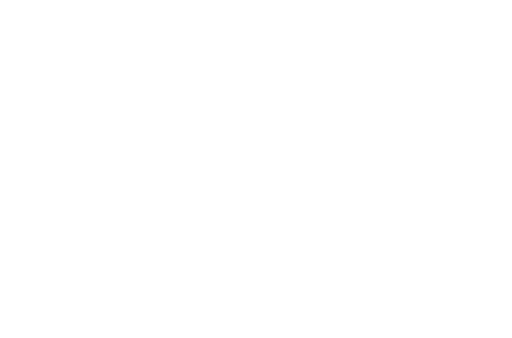
t = 0.00 s
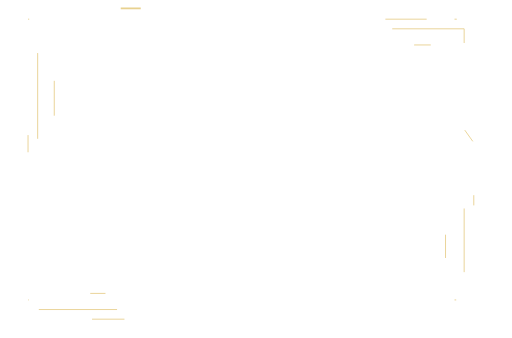
t = 1.33 s
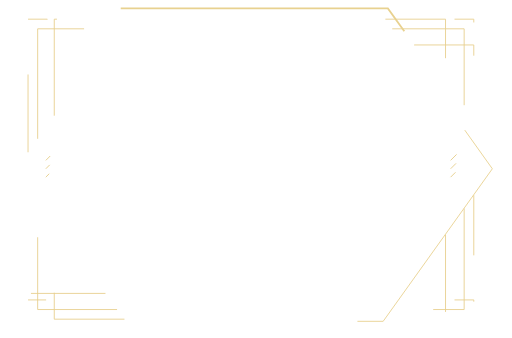
t = 1.97 s
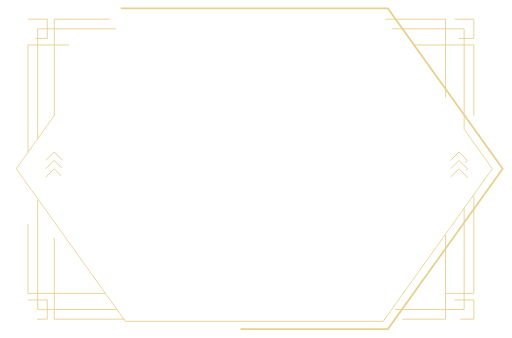
t = 2.60 s
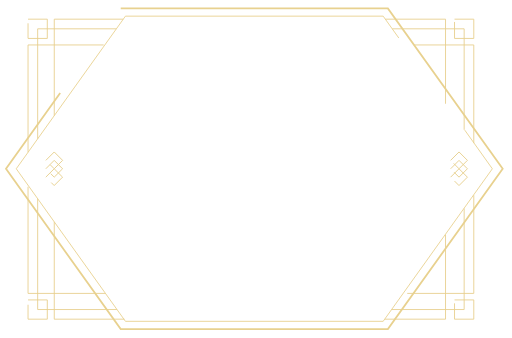
t = 3.24 s
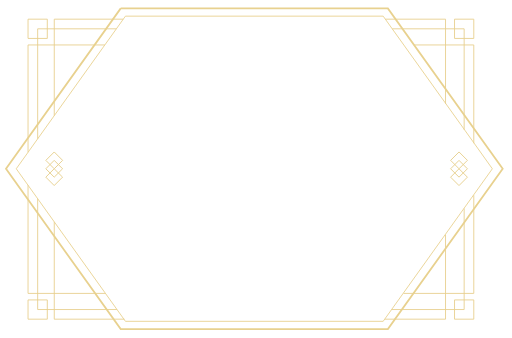
t = 4.00 s

The animated SVG that drew these frames (rendered in a browser with its animation timeline set to each time). Animation: 2 CSS @keyframes rules; one cycle of 4.00 s.

<!--?xml version="1.0" encoding="utf-8"?-->
<!-- Generator: Adobe Illustrator 23.0.6, SVG Export Plug-In . SVG Version: 6.00 Build 0)  -->
<svg version="1.1" id="Layer_1" xmlns="http://www.w3.org/2000/svg" xmlns:xlink="http://www.w3.org/1999/xlink" x="0px" y="0px" viewBox="0 0 573.9 378.9" style="" xml:space="preserve">
<style type="text/css">
	.st0{fill:none;stroke:#E7CF8E;stroke-miterlimit:10;}
	.st1{fill:none;stroke:#E8D18F;stroke-width:2;stroke-miterlimit:10;}
	.st2{fill:none;stroke:#E8D18F;stroke-miterlimit:10;}
</style>
<g>
	<g>
		<path class="st0 OrJSWgBI_0" d="M439.7,32.3L520.3,32.3L520.3,145.5"></path>
		<path class="st0 OrJSWgBI_1" d="M423.2,32.3"></path>
		<path class="st0 OrJSWgBI_2" d="M42.2,155.6L42.2,32.3L130.4,32.3"></path>
		<path class="st0 OrJSWgBI_3" d="M42.2,174.1"></path>
		<path class="st0 OrJSWgBI_4" d="M131.2,347L42.2,347L42.2,222.7"></path>
		<path class="st0 OrJSWgBI_5" d="M131.7,347"></path>
		<path class="st0 OrJSWgBI_6" d="M520.3,233.7L520.3,347L439,347"></path>
		<path class="st0 OrJSWgBI_7" d="M520.3,225"></path>
		<path class="st0 OrJSWgBI_8" d="M520.3,213.3"></path>
		<path class="st0 OrJSWgBI_9" d="M520.3,145.5"></path>
		<path class="st0 OrJSWgBI_10" d="M432,21.5L499.4,21.5L499.4,116.3"></path>
		<path class="st0 OrJSWgBI_11" d="M416.1,21.5"></path>
		<path class="st0 OrJSWgBI_12" d="M291.3,21.5"></path>
		<path class="st0 OrJSWgBI_13" d="M238.9,21.5"></path>
		<path class="st0 OrJSWgBI_14" d="M60.8,129.7L60.8,21.5L138.2,21.5"></path>
		<path class="st0 OrJSWgBI_15" d="M139.5,357.8L60.8,357.8L60.8,248.7"></path>
		<path class="st0 OrJSWgBI_16" d="M196.6,357.8"></path>
		<path class="st0 OrJSWgBI_17" d="M499.4,263.1L499.4,357.8L431.3,357.8"></path>
		<path class="st0 OrJSWgBI_18" d="M499.4,263.1"></path>
		<path class="st0 OrJSWgBI_19" d="M499.4,258.2"></path>
		<path class="st0 OrJSWgBI_20" d="M499.4,250"></path>
		<path class="st0 OrJSWgBI_21" d="M464.2,50.4L531.1,50.4L531.1,160.6"></path>
		<path class="st0 OrJSWgBI_22" d="M31.4,170.7L31.4,50.4L117.5,50.4"></path>
		<path class="st0 OrJSWgBI_23" d="M118.2,328.9L31.4,328.9L31.4,207.6"></path>
		<path class="st0 OrJSWgBI_24" d="M452.3,328.9"></path>
		<path class="st0 OrJSWgBI_25" d="M531.1,218.8L531.1,328.9L452.3,328.9"></path>
		<path class="st0 OrJSWgBI_26" d="M531.1,217"></path>
		<path class="st0 OrJSWgBI_27" d="M531.1,160.6"></path>
		<path class="st0 OrJSWgBI_28" width="21.6" height="21.6" d="M509.5 21.5 L531.1 21.5 L531.1 43.1 L509.5 43.1 Z"></path>
		<path class="st0 OrJSWgBI_29" width="21.6" height="21.6" d="M509.5 336.2 L531.1 336.2 L531.1 357.8 L509.5 357.8 Z"></path>
		<path class="st0 OrJSWgBI_30" width="21.6" height="21.6" d="M31.4 21.5 L53 21.5 L53 43.1 L31.4 43.1 Z"></path>
		<path class="st0 OrJSWgBI_31" width="21.6" height="21.6" d="M31.4 336.2 L53 336.2 L53 357.8 L31.4 357.8 Z"></path>
	</g>
	<path class="st1 OrJSWgBI_32" d="M135.3,9.4L434.8,9.4L563.5,189.2L434.8,368.9L135.3,368.9L6.7,189.2Z"></path>
	<path class="st2 OrJSWgBI_33" d="M521,145.9L551.9,189.2L429.5,360.2L140.6,360.2L18.2,189.2L140.6,18.1L429.5,18.1L521,145.9"></path>
	<g>
		
			<path transform="matrix(0.7071 -0.7071 0.7071 0.7071 23.6051 416.4976)" class="st0 OrJSWgBI_34" width="13.3" height="13.3" d="M507.9 173.1 L521.1999999999999 173.1 L521.1999999999999 186.4 L507.9 186.4 Z"></path>
		
			<path transform="matrix(0.7071 -0.7071 0.7071 0.7071 16.9585 419.2849)" class="st0 OrJSWgBI_35" width="13.3" height="13.3" d="M507.9 182.5 L521.1999999999999 182.5 L521.1999999999999 195.8 L507.9 195.8 Z"></path>
		
			<path transform="matrix(0.7071 -0.7071 0.7071 0.7071 10.297 422.041)" class="st0 OrJSWgBI_36" width="13.3" height="13.3" d="M507.9 191.9 L521.1999999999999 191.9 L521.1999999999999 205.20000000000002 L507.9 205.20000000000002 Z"></path>
	</g>
	<g>
		
			<path transform="matrix(0.7071 -0.7071 0.7071 0.7071 -109.2979 95.6269)" class="st0 OrJSWgBI_37" width="13.3" height="13.3" d="M54.1 173.1 L67.4 173.1 L67.4 186.4 L54.1 186.4 Z"></path>
		
			<path transform="matrix(0.7071 -0.7071 0.7071 0.7071 -115.9633 98.3958)" class="st0 OrJSWgBI_38" width="13.3" height="13.3" d="M54.1 182.5 L67.4 182.5 L67.4 195.8 L54.1 195.8 Z"></path>
		
			<path transform="matrix(0.7071 -0.7071 0.7071 0.7071 -122.6233 101.1538)" class="st0 OrJSWgBI_39" width="13.3" height="13.3" d="M54.1 191.9 L67.4 191.9 L67.4 205.20000000000002 L54.1 205.20000000000002 Z"></path>
	</g>
</g>
<style data-made-with="vivus-instant">.OrJSWgBI_0{stroke-dasharray:194 196;stroke-dashoffset:195;animation:OrJSWgBI_draw 2666ms ease-in-out 0ms forwards;}.OrJSWgBI_1{stroke-dasharray:0 2;stroke-dashoffset:1;animation:OrJSWgBI_draw 2666ms ease-in-out 34ms forwards;}.OrJSWgBI_2{stroke-dasharray:212 214;stroke-dashoffset:213;animation:OrJSWgBI_draw 2666ms ease-in-out 68ms forwards;}.OrJSWgBI_3{stroke-dasharray:0 2;stroke-dashoffset:1;animation:OrJSWgBI_draw 2666ms ease-in-out 102ms forwards;}.OrJSWgBI_4{stroke-dasharray:214 216;stroke-dashoffset:215;animation:OrJSWgBI_draw 2666ms ease-in-out 136ms forwards;}.OrJSWgBI_5{stroke-dasharray:0 2;stroke-dashoffset:1;animation:OrJSWgBI_draw 2666ms ease-in-out 170ms forwards;}.OrJSWgBI_6{stroke-dasharray:195 197;stroke-dashoffset:196;animation:OrJSWgBI_draw 2666ms ease-in-out 205ms forwards;}.OrJSWgBI_7{stroke-dasharray:0 2;stroke-dashoffset:1;animation:OrJSWgBI_draw 2666ms ease-in-out 239ms forwards;}.OrJSWgBI_8{stroke-dasharray:0 2;stroke-dashoffset:1;animation:OrJSWgBI_draw 2666ms ease-in-out 273ms forwards;}.OrJSWgBI_9{stroke-dasharray:0 2;stroke-dashoffset:1;animation:OrJSWgBI_draw 2666ms ease-in-out 307ms forwards;}.OrJSWgBI_10{stroke-dasharray:163 165;stroke-dashoffset:164;animation:OrJSWgBI_draw 2666ms ease-in-out 341ms forwards;}.OrJSWgBI_11{stroke-dasharray:0 2;stroke-dashoffset:1;animation:OrJSWgBI_draw 2666ms ease-in-out 376ms forwards;}.OrJSWgBI_12{stroke-dasharray:0 2;stroke-dashoffset:1;animation:OrJSWgBI_draw 2666ms ease-in-out 410ms forwards;}.OrJSWgBI_13{stroke-dasharray:0 2;stroke-dashoffset:1;animation:OrJSWgBI_draw 2666ms ease-in-out 444ms forwards;}.OrJSWgBI_14{stroke-dasharray:186 188;stroke-dashoffset:187;animation:OrJSWgBI_draw 2666ms ease-in-out 478ms forwards;}.OrJSWgBI_15{stroke-dasharray:188 190;stroke-dashoffset:189;animation:OrJSWgBI_draw 2666ms ease-in-out 512ms forwards;}.OrJSWgBI_16{stroke-dasharray:0 2;stroke-dashoffset:1;animation:OrJSWgBI_draw 2666ms ease-in-out 547ms forwards;}.OrJSWgBI_17{stroke-dasharray:163 165;stroke-dashoffset:164;animation:OrJSWgBI_draw 2666ms ease-in-out 581ms forwards;}.OrJSWgBI_18{stroke-dasharray:0 2;stroke-dashoffset:1;animation:OrJSWgBI_draw 2666ms ease-in-out 615ms forwards;}.OrJSWgBI_19{stroke-dasharray:0 2;stroke-dashoffset:1;animation:OrJSWgBI_draw 2666ms ease-in-out 649ms forwards;}.OrJSWgBI_20{stroke-dasharray:0 2;stroke-dashoffset:1;animation:OrJSWgBI_draw 2666ms ease-in-out 683ms forwards;}.OrJSWgBI_21{stroke-dasharray:178 180;stroke-dashoffset:179;animation:OrJSWgBI_draw 2666ms ease-in-out 717ms forwards;}.OrJSWgBI_22{stroke-dasharray:207 209;stroke-dashoffset:208;animation:OrJSWgBI_draw 2666ms ease-in-out 752ms forwards;}.OrJSWgBI_23{stroke-dasharray:209 211;stroke-dashoffset:210;animation:OrJSWgBI_draw 2666ms ease-in-out 786ms forwards;}.OrJSWgBI_24{stroke-dasharray:0 2;stroke-dashoffset:1;animation:OrJSWgBI_draw 2666ms ease-in-out 820ms forwards;}.OrJSWgBI_25{stroke-dasharray:189 191;stroke-dashoffset:190;animation:OrJSWgBI_draw 2666ms ease-in-out 854ms forwards;}.OrJSWgBI_26{stroke-dasharray:0 2;stroke-dashoffset:1;animation:OrJSWgBI_draw 2666ms ease-in-out 888ms forwards;}.OrJSWgBI_27{stroke-dasharray:0 2;stroke-dashoffset:1;animation:OrJSWgBI_draw 2666ms ease-in-out 923ms forwards;}.OrJSWgBI_28{stroke-dasharray:87 89;stroke-dashoffset:88;animation:OrJSWgBI_draw 2666ms ease-in-out 957ms forwards;}.OrJSWgBI_29{stroke-dasharray:87 89;stroke-dashoffset:88;animation:OrJSWgBI_draw 2666ms ease-in-out 991ms forwards;}.OrJSWgBI_30{stroke-dasharray:87 89;stroke-dashoffset:88;animation:OrJSWgBI_draw 2666ms ease-in-out 1025ms forwards;}.OrJSWgBI_31{stroke-dasharray:87 89;stroke-dashoffset:88;animation:OrJSWgBI_draw 2666ms ease-in-out 1059ms forwards;}.OrJSWgBI_32{stroke-dasharray:1484 1486;stroke-dashoffset:1485;animation:OrJSWgBI_draw 2666ms ease-in-out 1094ms forwards;}.OrJSWgBI_33{stroke-dasharray:1420 1422;stroke-dashoffset:1421;animation:OrJSWgBI_draw 2666ms ease-in-out 1128ms forwards;}.OrJSWgBI_34{stroke-dasharray:54 56;stroke-dashoffset:55;animation:OrJSWgBI_draw 2666ms ease-in-out 1162ms forwards;}.OrJSWgBI_35{stroke-dasharray:54 56;stroke-dashoffset:55;animation:OrJSWgBI_draw 2666ms ease-in-out 1196ms forwards;}.OrJSWgBI_36{stroke-dasharray:54 56;stroke-dashoffset:55;animation:OrJSWgBI_draw 2666ms ease-in-out 1230ms forwards;}.OrJSWgBI_37{stroke-dasharray:54 56;stroke-dashoffset:55;animation:OrJSWgBI_draw 2666ms ease-in-out 1264ms forwards;}.OrJSWgBI_38{stroke-dasharray:54 56;stroke-dashoffset:55;animation:OrJSWgBI_draw 2666ms ease-in-out 1299ms forwards;}.OrJSWgBI_39{stroke-dasharray:54 56;stroke-dashoffset:55;animation:OrJSWgBI_draw 2666ms ease-in-out 1333ms forwards;}@keyframes OrJSWgBI_draw{100%{stroke-dashoffset:0;}}@keyframes OrJSWgBI_fade{0%{stroke-opacity:1;}95.1219512195122%{stroke-opacity:1;}100%{stroke-opacity:0;}}</style></svg>
